Run: headless pygame with SDL's dummy video driver; simulated clock (each Clock.tick advances the game by its frame time, no real sleeping); random seed 0; keys injected as events and as key.get_pressed() state; no mouse input.
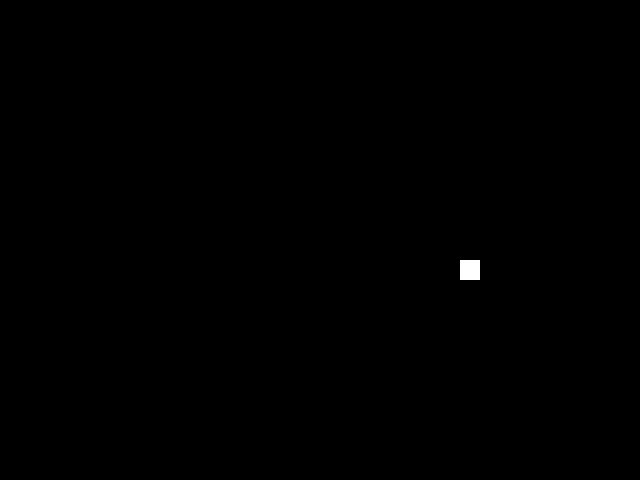
Frame 1 of 4 · flips 1–60 · no input
Frame 2 of 4 · flips 61–180 · tapped SPACE, RETURN · held RIGHT (→), D · screen unchanged from frame 1, image omitted
Frame 3 of 4 · flips 181–300 · held DOWN (↓), S · screen unchanged from frame 2, image omitted
Frame 4 of 4 · flips 301–420 · held LEFT (←), A, UP (↑), W · screen unchanged from frame 3, image omitted

The pygame program that drew these frames:

import pygame,random
 
pygame.init()
 
fps = 60
fpsClock = pygame.time.Clock()
 
width, height = 640, 480
screen = pygame.display.set_mode((width, height))
 
# Game loop.
print("pygame should be running")


class dungeon:

    change=0
    previous = "start"

    def __init__(self,width,height,seed,startpoint = 0):
        self.width  = width
        self.height = height
        self.seed = str(seed)
        if startpoint == 0:
            x = (int(self.seed) % (width/20) ) *20
            y = ((int(self.seed) / 3)  % (height / 20)) *20
            if x<40 : 
                x=40
            elif x> width - 60 :
                x = width - 60 
                
            if y<40 : 
                y=40
            elif y> height - 60 :
                y = height - 60
            self.startpoint = [int(x),int(y)]
            print(x,y)

    def draw(self,screen):
        pygame.draw.rect(screen,(255,255,255),[self.startpoint[0],self.startpoint[1],20,20])
        try:
            val = self.generatedec()
        finally:
            val = self.generatedec()
            if val != 0:
                print("There was an error with an error code of "+val+".")
        

    def generatedec(self):
        
        ####################
        ## This ensures that a seed can exactly
        ## replicate the same level generaton
        ####################
        total = 0
        for i in range(len(self.seed)):
            total += int(self.seed[i])
        decision = float(total/108) % 1

        x = int(self.seed) + 123456789976
        self.seed = str(x)


        """ val = int(self.seed[self.change]) +3
        self.seed = list(self.seed)
        self.seed[self.change] = val
        self.seed[self.change] %=10
        newseed = ""
        for i in range(len(self.seed)):
            newseed += str(self.seed [i])
        self.seed = newseed
        self.change += 5
        self.change %= 12 """
        print(self.seed,decision, total) 
        ####################

        if  self.previous == "start":
            if decision > 0.5 :
                ##generate a path
                pass
            else:
                ##generate a room
                pass
        elif self.previous == "path":
            if decision > 0.4 :
                ##generate more path
                pass
            else:
                ##generate a room
                pass
        else:
            ##the previous must have been a room
            if 0.2 < decision < 0.3  :
                ##generate another room that is connected 
                pass
            elif decision < 0.2 :
                ##generate a conjoined room:
                pass
        
        return 0 

    def generateroom(self):
        pass
    
    def generatepath(self):
        pass

seed = 123456789111 ##12 digit seed

creator = dungeon(width,height,seed)

Done=False
while Done == False:
    screen.fill((0, 0, 0))
    for event in pygame.event.get():
        if event.type == pygame.QUIT:
            Done =True

    creator.draw(screen)
    pygame.display.flip()

pygame.quit()
